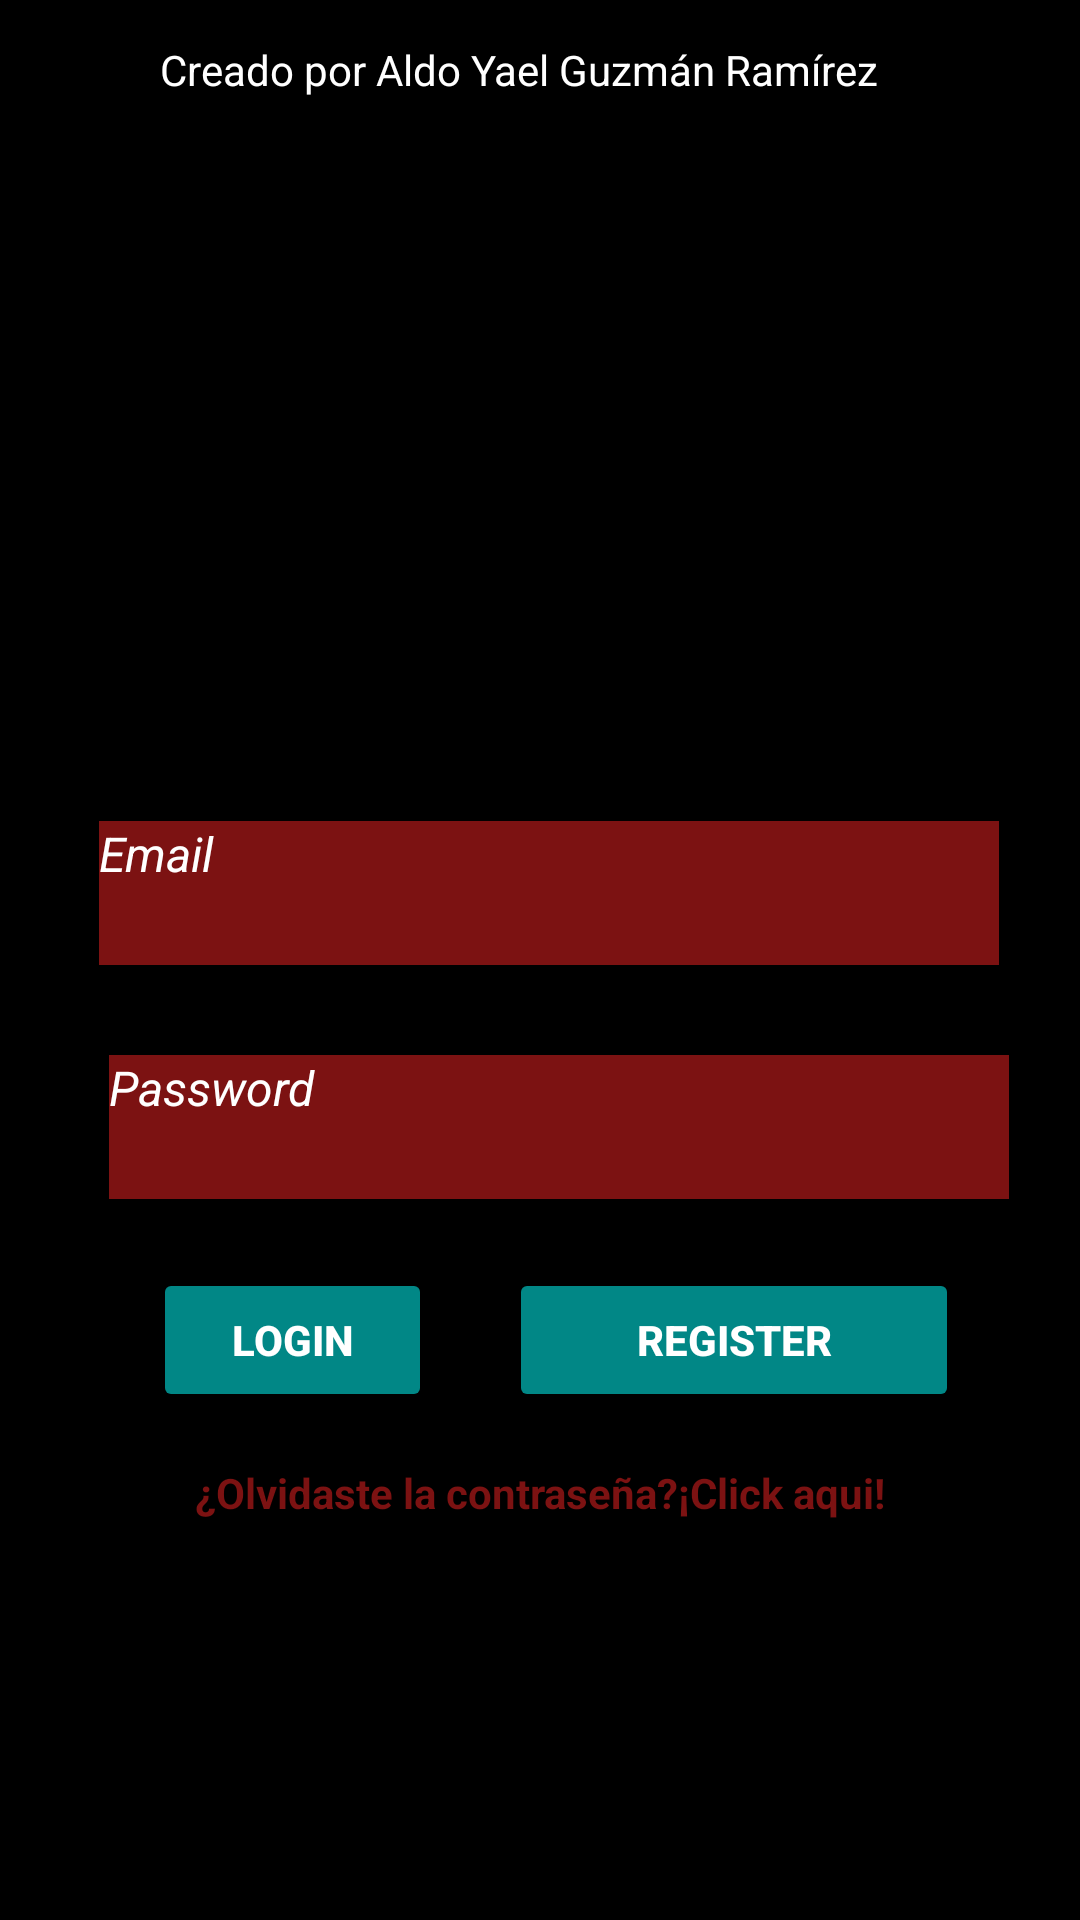

Layout XML and referenced resources for this Android screen:
<!-- AndroidManifest.xml: application theme Theme.APIGot -->
<!-- res/layout/activity_login.xml -->
<?xml version="1.0" encoding="utf-8"?>
<androidx.constraintlayout.widget.ConstraintLayout xmlns:android="http://schemas.android.com/apk/res/android"
    xmlns:app="http://schemas.android.com/apk/res-auto"
    xmlns:tools="http://schemas.android.com/tools"
    android:layout_width="match_parent"
    android:layout_height="match_parent"
    tools:context=".ui.activities.Login"
    android:background="@color/black">

    <ImageView
        android:id="@+id/imageView"
        android:layout_width="350dp"
        android:layout_height="210dp"
        android:src="@drawable/gameofthrones"
        app:layout_constraintBottom_toBottomOf="parent"
        app:layout_constraintEnd_toEndOf="parent"
        app:layout_constraintHorizontal_bias="0.557"
        app:layout_constraintStart_toStartOf="parent"
        app:layout_constraintTop_toTopOf="parent"
        app:layout_constraintVertical_bias="0.138"
        android:importantForAccessibility="no" />

    <Button
        android:id="@+id/loginButton"
        android:layout_width="93dp"
        android:layout_height="48dp"
        android:backgroundTint="@color/blue"
        android:text="@string/login"
        android:textColor="@color/white"
        android:textStyle="bold"
        app:layout_constraintBottom_toBottomOf="parent"
        app:layout_constraintEnd_toEndOf="parent"
        app:layout_constraintHorizontal_bias="0.191"
        app:layout_constraintStart_toStartOf="parent"
        app:layout_constraintTop_toTopOf="parent"
        app:layout_constraintVertical_bias="0.714" />

    <EditText
        android:id="@+id/etEmail"
        android:layout_width="300dp"
        android:layout_height="48dp"
        android:background="@color/red"
        android:gravity="start"
        android:hint="@string/email"
        android:importantForAutofill="no"
        android:inputType="textEmailAddress"
        android:textColor="@color/white"
        android:textColorHint="@color/white"
        android:textSize="16sp"
        android:textStyle="italic"
        app:layout_constraintBottom_toBottomOf="parent"
        app:layout_constraintEnd_toEndOf="parent"
        app:layout_constraintHorizontal_bias="0.549"
        app:layout_constraintStart_toStartOf="parent"
        app:layout_constraintTop_toTopOf="parent"
        app:layout_constraintVertical_bias="0.462" />

    <Button
        android:id="@+id/registerButton"
        android:layout_width="150dp"
        android:layout_height="48dp"
        android:backgroundTint="@color/blue"
        android:text="@string/register"
        android:textColor="@color/white"
        android:textColorHint="@color/white"
        android:textStyle="bold"
        app:layout_constraintBottom_toBottomOf="parent"
        app:layout_constraintEnd_toEndOf="parent"
        app:layout_constraintHorizontal_bias="0.808"
        app:layout_constraintStart_toStartOf="parent"
        app:layout_constraintTop_toTopOf="parent"
        app:layout_constraintVertical_bias="0.714" />

    <EditText
        android:id="@+id/etPassword"
        android:layout_width="300dp"
        android:layout_height="48dp"
        android:background="@color/red"
        android:gravity="start"
        android:hint="@string/password"
        android:importantForAutofill="no"
        android:inputType="textPassword"
        android:textColor="@color/white"
        android:textColorHint="@color/white"
        android:textSize="16sp"
        android:textStyle="italic"
        app:layout_constraintBottom_toBottomOf="parent"
        app:layout_constraintEnd_toEndOf="parent"
        app:layout_constraintHorizontal_bias="0.603"
        app:layout_constraintStart_toStartOf="parent"
        app:layout_constraintTop_toTopOf="parent"
        app:layout_constraintVertical_bias="0.594" />

    <TextView
        android:id="@+id/tvForgotPassword"
        android:layout_width="243dp"
        android:layout_height="50dp"
        android:gravity="center"
        android:text="@string/forgot_password"
        android:textColor="@color/red"
        android:textSize="14sp"
        android:textStyle="bold"
        app:layout_constraintBottom_toBottomOf="parent"
        app:layout_constraintEnd_toEndOf="parent"
        app:layout_constraintStart_toStartOf="parent"
        app:layout_constraintTop_toTopOf="parent"
        app:layout_constraintVertical_bias="0.801"
        tools:ignore="TextSizeCheck" />

    <TextView
        android:id="@+id/createdBy"
        android:layout_width="344dp"
        android:layout_height="19dp"
        android:gravity="center"
        android:text="@string/autor"
        android:textColor="@color/white"
        app:layout_constraintBottom_toBottomOf="parent"
        app:layout_constraintEnd_toEndOf="parent"
        app:layout_constraintHorizontal_bias="0.044"
        app:layout_constraintStart_toStartOf="parent"
        app:layout_constraintTop_toTopOf="parent"
        app:layout_constraintVertical_bias="0.022"
        tools:ignore="TextSizeCheck" />

    <ProgressBar
        android:id="@+id/pbConexion"
        style="?android:attr/progressBarStyle"
        android:layout_width="80dp"
        android:layout_height="80dp"
        android:indeterminateDrawable="@drawable/progress_anim"
        android:indeterminateDuration="500"
        android:visibility="invisible"
        app:layout_constraintBottom_toBottomOf="parent"
        app:layout_constraintEnd_toEndOf="parent"
        app:layout_constraintStart_toStartOf="parent"
        app:layout_constraintTop_toTopOf="parent"
        />

</androidx.constraintlayout.widget.ConstraintLayout>
<!-- resources referenced by this layout -->
<resources>
  <color name="black">#FF000000</color>
  <color name="blue">#FF018786</color>
  <color name="red">#7C1212</color>
  <color name="white">#FFFFFFFF</color>
  <!-- drawable progress_anim (drawable) -->
  <?xml version="1.0" encoding="utf-8"?>
  <layer-list xmlns:android="http://schemas.android.com/apk/res/android">
      <item>
          <rotate
              android:drawable="@drawable/cargando"
              android:fromDegrees="0"
              android:toDegrees="360"/>
      </item>
  </layer-list>
  <string name="autor">Creado por Aldo Yael Guzmán Ramírez</string>
  <string name="email">Email</string>
  <string name="forgot_password">¿Olvidaste la contraseña?¡Click aqui!</string>
  <string name="login">Login</string>
  <string name="password">Password</string>
  <string name="register">Register</string>
  <style name="Theme.APIGot" parent="Theme.MaterialComponents.DayNight.DarkActionBar">
          
          <item name="colorPrimary">@color/purple_500</item>
          <item name="colorPrimaryVariant">@color/purple_700</item>
          <item name="colorOnPrimary">@color/white</item>
          
          <item name="colorSecondary">@color/teal_200</item>
          <item name="colorSecondaryVariant">@color/teal_700</item>
          <item name="colorOnSecondary">@color/black</item>
          
          <item name="android:statusBarColor">?attr/colorPrimaryVariant</item>
          
      </style>
  <color name="purple_500">#FF6200EE</color>
  <color name="purple_700">#FF3700B3</color>
  <color name="teal_200">#FF03DAC5</color>
  <color name="teal_700">#FF03DAC1</color>
</resources>
